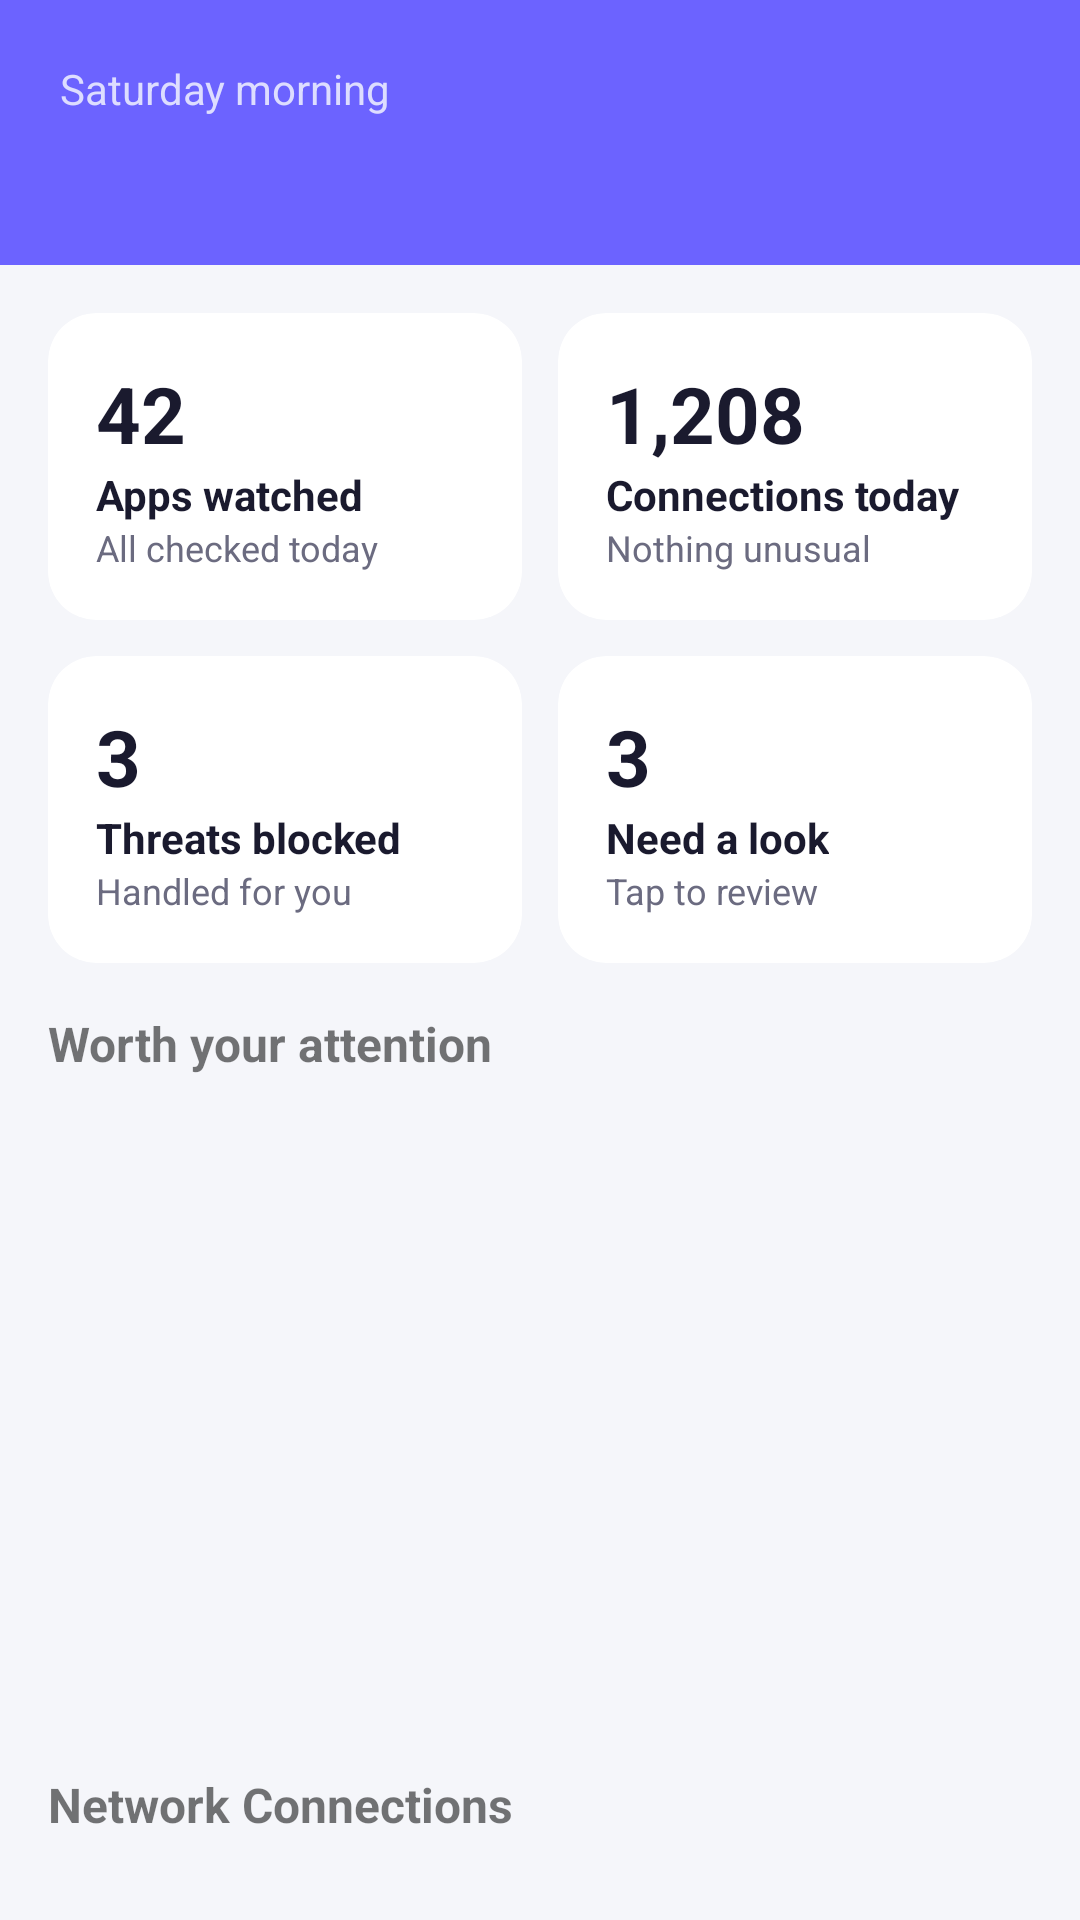

Here is an Android app screen rendered from its layout file. Give the layout XML and the strings, colors and styles it references.
<!-- AndroidManifest.xml: application theme Theme.Secure_it_all -->
<!-- res/layout/fragment_home.xml -->
<?xml version="1.0" encoding="utf-8"?>
<LinearLayout xmlns:android="http://schemas.android.com/apk/res/android"
    xmlns:app="http://schemas.android.com/apk/res-auto"
    android:layout_width="match_parent"
    android:layout_height="match_parent"
    android:orientation="vertical"
    android:background="@color/background_gray">

    <LinearLayout
        android:layout_width="match_parent"
        android:layout_height="wrap_content"
        android:orientation="vertical"
        android:padding="20dp"
        android:background="@color/soft_blue_primary">

        <TextView
            android:layout_width="wrap_content"
            android:layout_height="wrap_content"
            android:text="Saturday morning"
            android:textColor="#DDDDFF"/>

        <TextView
            android:id="@+id/tvGreeting"
            android:layout_width="wrap_content"
            android:layout_height="wrap_content"
            android:textColor="#FFFFFF"
            android:textSize="22sp"
            android:textStyle="bold"/>
    </LinearLayout>

    
    <GridLayout
        android:layout_width="match_parent"
        android:layout_height="wrap_content"
        android:columnCount="2"
        android:padding="10dp">

        <com.google.android.material.card.MaterialCardView
            android:layout_width="0dp"
            android:layout_height="wrap_content"
            android:layout_columnWeight="1"
            android:layout_margin="6dp"
            app:cardBackgroundColor="@color/card_white"
            app:cardCornerRadius="16dp"
            app:cardElevation="0dp">
            <LinearLayout
                android:layout_width="match_parent"
                android:layout_height="wrap_content"
                android:orientation="vertical"
                android:padding="16dp">
                <TextView android:id="@+id/tvAppsWatched" android:layout_width="wrap_content" android:layout_height="wrap_content" style="@style/StatNumber" android:text="42"/>
                <TextView android:layout_width="wrap_content" android:layout_height="wrap_content" style="@style/StatLabel" android:text="Apps watched"/>
                <TextView android:layout_width="wrap_content" android:layout_height="wrap_content" style="@style/StatHint" android:text="All checked today"/>
            </LinearLayout>
        </com.google.android.material.card.MaterialCardView>

        <com.google.android.material.card.MaterialCardView
            android:layout_width="0dp"
            android:layout_height="wrap_content"
            android:layout_columnWeight="1"
            android:layout_margin="6dp"
            app:cardBackgroundColor="@color/card_white"
            app:cardCornerRadius="16dp"
            app:cardElevation="0dp">
            <LinearLayout
                android:layout_width="match_parent"
                android:layout_height="wrap_content"
                android:orientation="vertical"
                android:padding="16dp">
                <TextView android:id="@+id/tvConnections" android:layout_width="wrap_content" android:layout_height="wrap_content" style="@style/StatNumber" android:text="1,208"/>
                <TextView android:layout_width="wrap_content" android:layout_height="wrap_content" style="@style/StatLabel" android:text="Connections today"/>
                <TextView android:layout_width="wrap_content" android:layout_height="wrap_content" style="@style/StatHint" android:text="Nothing unusual"/>
            </LinearLayout>
        </com.google.android.material.card.MaterialCardView>

        <com.google.android.material.card.MaterialCardView
            android:layout_width="0dp"
            android:layout_height="wrap_content"
            android:layout_columnWeight="1"
            android:layout_margin="6dp"
            app:cardBackgroundColor="@color/card_white"
            app:cardCornerRadius="16dp"
            app:cardElevation="0dp">
            <LinearLayout
                android:layout_width="match_parent"
                android:layout_height="wrap_content"
                android:orientation="vertical"
                android:padding="16dp">
                <TextView android:id="@+id/tvThreatsBlocked" android:layout_width="wrap_content" android:layout_height="wrap_content" style="@style/StatNumber" android:text="3"/>
                <TextView android:layout_width="wrap_content" android:layout_height="wrap_content" style="@style/StatLabel" android:text="Threats blocked"/>
                <TextView android:layout_width="wrap_content" android:layout_height="wrap_content" style="@style/StatHint" android:text="Handled for you"/>
            </LinearLayout>
        </com.google.android.material.card.MaterialCardView>

        <com.google.android.material.card.MaterialCardView
            android:layout_width="0dp"
            android:layout_height="wrap_content"
            android:layout_columnWeight="1"
            android:layout_margin="6dp"
            app:cardBackgroundColor="@color/card_white"
            app:cardCornerRadius="16dp"
            app:cardElevation="0dp">
            <LinearLayout
                android:layout_width="match_parent"
                android:layout_height="wrap_content"
                android:orientation="vertical"
                android:padding="16dp">
                <TextView android:id="@+id/tvNeedALook" android:layout_width="wrap_content" android:layout_height="wrap_content" style="@style/StatNumber" android:text="3"/>
                <TextView android:layout_width="wrap_content" android:layout_height="wrap_content" style="@style/StatLabel" android:text="Need a look"/>
                <TextView android:layout_width="wrap_content" android:layout_height="wrap_content" style="@style/StatHint" android:text="Tap to review"/>
            </LinearLayout>
        </com.google.android.material.card.MaterialCardView>

    </GridLayout>

    <TextView
        android:layout_width="wrap_content"
        android:layout_height="wrap_content"
        android:layout_marginStart="16dp"
        android:text="Worth your attention"
        android:textStyle="bold"
        android:textSize="16sp"/>

    <androidx.recyclerview.widget.RecyclerView
        android:id="@+id/rvAlerts"
        android:layout_width="match_parent"
        android:layout_height="200dp"
        android:layout_margin="12dp"/>

    <TextView
        android:layout_width="wrap_content"
        android:layout_height="wrap_content"
        android:layout_marginStart="16dp"
        android:layout_marginTop="8dp"
        android:text="Network Connections"
        android:textStyle="bold"
        android:textSize="16sp"/>

    <androidx.recyclerview.widget.RecyclerView
        android:id="@+id/rvConnections"
        android:layout_width="match_parent"
        android:layout_height="0dp"
        android:layout_weight="1"
        android:layout_margin="12dp"/>

</LinearLayout>
<!-- resources referenced by this layout -->
<resources>
  <color name="background_gray">#F5F6FA</color>
  <color name="card_white">#FFFFFF</color>
  <color name="soft_blue_primary">#6C63FF</color>
  <style name="StatHint">
          <item name="android:textSize">12sp</item>
          <item name="android:textColor">@color/text_muted</item>
      </style>
  <style name="StatLabel">
          <item name="android:textSize">14sp</item>
          <item name="android:textStyle">bold</item>
          <item name="android:textColor">@color/text_dark</item>
      </style>
  <style name="StatNumber">
          <item name="android:textSize">26sp</item>
          <item name="android:textStyle">bold</item>
          <item name="android:textColor">@color/text_dark</item>
      </style>
  <style name="Theme.Secure_it_all" parent="Base.Theme.Secure_it_all" />
  <color name="text_muted">#6B6B80</color>
  <color name="text_dark">#1A1A2E</color>
  <style name="Base.Theme.Secure_it_all" parent="Theme.MaterialComponents.Light.NoActionBar">
      </style>
</resources>
